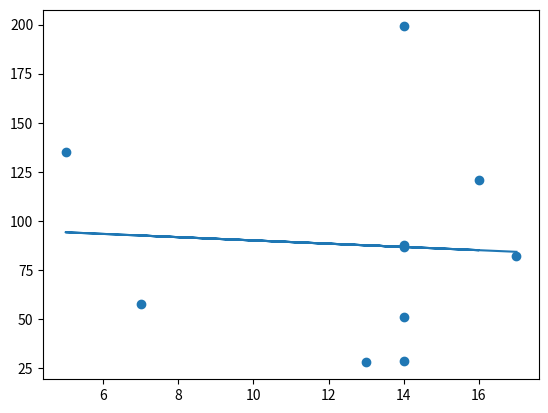

Reproduce this figure in Python.
import matplotlib.pyplot as plt
import random
from scipy import stats

def get_y(x):
    return m * x + c

x = [random.randint(1,20) for _ in range(10)]
y = [random.randint(1,200) for _ in range(10)]

m, c, r, p, err = stats.linregress(x, y)

lin_model = list(map(get_y, x))

plt.scatter(x,y)
plt.plot(x, lin_model)
#plt.show()

print(f"m: {m}")
print(f"c: {c}")
print(f"r: {r}")
print(f"p: {p}")
print(f"err: {err}")

